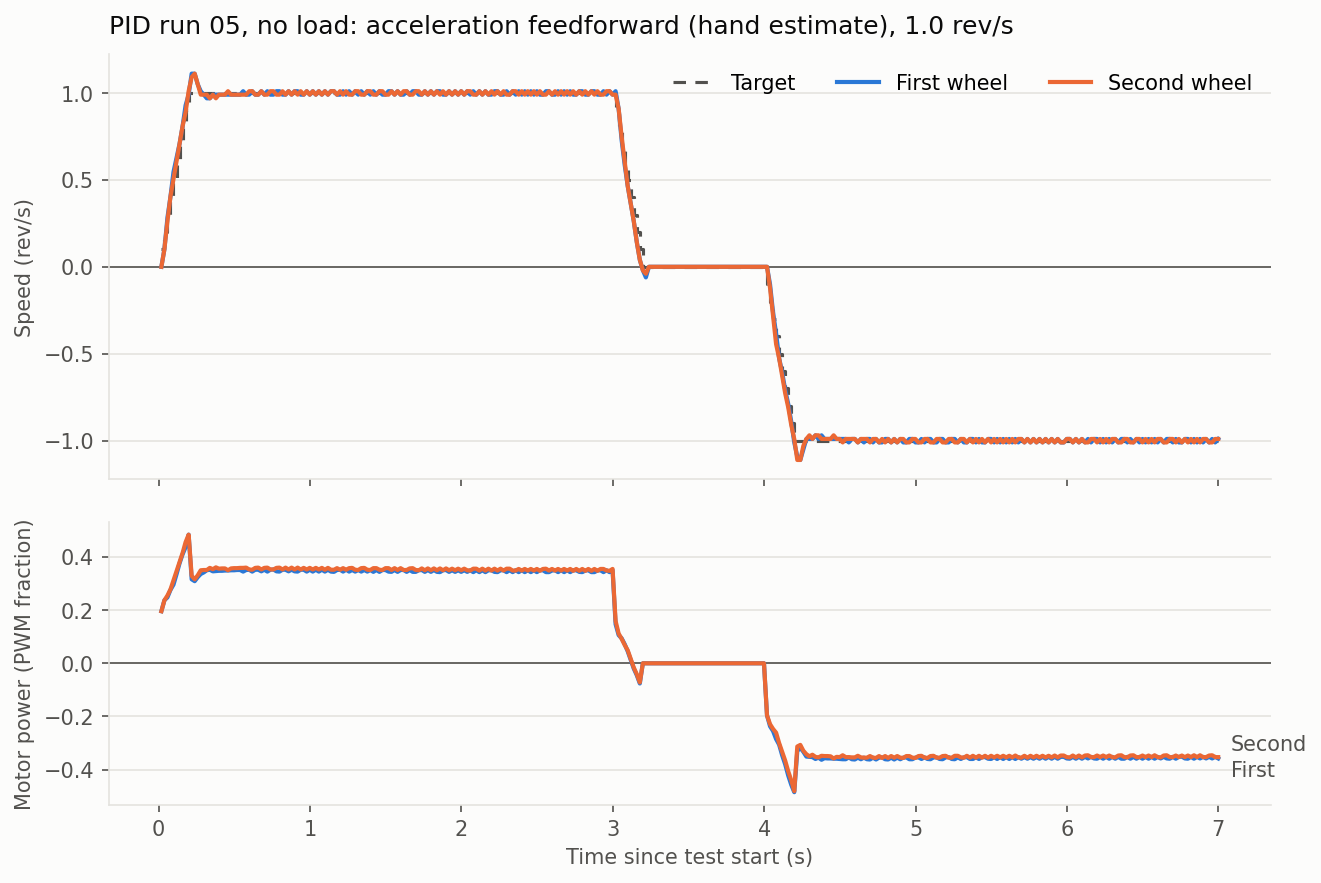

Source data for this figure (header and first rows):
t_ms, target, first_speed, first_power, second_speed, second_power
19, 0.100, 0.000, 0.196, 0.000, 0.196
39, 0.200, 0.101, 0.237, 0.101, 0.237
59, 0.300, 0.283, 0.248, 0.263, 0.255
79, 0.400, 0.404, 0.276, 0.404, 0.278
99, 0.500, 0.546, 0.296, 0.505, 0.312
119, 0.600, 0.627, 0.335, 0.607, 0.346
139, 0.700, 0.708, 0.376, 0.708, 0.380
159, 0.800, 0.809, 0.410, 0.809, 0.415
179, 0.900, 0.930, 0.437, 0.890, 0.456
199, 1.000, 0.991, 0.484, 1.011, 0.484
219, 1.000, 1.112, 0.316, 1.092, 0.329
239, 1.000, 1.112, 0.309, 1.112, 0.316
259, 1.000, 1.051, 0.324, 1.051, 0.331
279, 1.000, 1.011, 0.336, 0.991, 0.350
299, 1.000, 0.991, 0.342, 0.991, 0.351
319, 1.000, 0.970, 0.350, 0.991, 0.351
339, 1.000, 0.970, 0.352, 0.970, 0.359
359, 1.000, 0.991, 0.346, 0.991, 0.354
379, 1.000, 0.991, 0.347, 0.970, 0.361
399, 1.000, 0.991, 0.348, 0.991, 0.356
419, 1.000, 0.991, 0.348, 0.991, 0.357
439, 1.000, 0.991, 0.349, 0.991, 0.357
459, 1.000, 0.991, 0.349, 1.011, 0.350
479, 1.000, 0.991, 0.350, 0.991, 0.357
499, 1.000, 0.991, 0.350, 0.991, 0.358
519, 1.000, 0.991, 0.351, 0.991, 0.358
539, 1.000, 0.991, 0.351, 0.991, 0.359
559, 1.000, 1.011, 0.345, 0.991, 0.359
579, 1.000, 0.991, 0.351, 0.991, 0.360
599, 1.000, 0.991, 0.352, 1.011, 0.353
619, 1.000, 1.011, 0.345, 1.011, 0.352
639, 1.000, 0.991, 0.352, 0.991, 0.359
659, 1.000, 0.991, 0.352, 0.991, 0.360
679, 1.000, 1.011, 0.346, 1.011, 0.353
699, 1.000, 0.991, 0.352, 0.991, 0.359
719, 1.000, 1.011, 0.345, 0.991, 0.360
739, 1.000, 0.991, 0.352, 1.011, 0.353
759, 1.000, 0.991, 0.353, 1.011, 0.353
779, 1.000, 1.011, 0.346, 0.991, 0.359
799, 1.000, 1.011, 0.345, 0.991, 0.360
819, 1.000, 0.991, 0.352, 1.011, 0.353
839, 1.000, 0.991, 0.352, 0.991, 0.360
859, 1.000, 1.011, 0.346, 1.011, 0.353
879, 1.000, 0.991, 0.352, 0.991, 0.360
899, 1.000, 1.011, 0.346, 1.011, 0.353
919, 1.000, 1.011, 0.345, 0.991, 0.360
939, 1.000, 0.991, 0.352, 1.011, 0.353
959, 1.000, 0.991, 0.352, 0.991, 0.359
979, 1.000, 1.011, 0.345, 1.011, 0.353
999, 1.000, 0.991, 0.352, 0.991, 0.359
1019, 1.000, 1.011, 0.345, 1.011, 0.353
1039, 1.000, 0.991, 0.352, 0.991, 0.359
1059, 1.000, 1.011, 0.345, 1.011, 0.353
1079, 1.000, 0.991, 0.352, 0.991, 0.359
1099, 1.000, 1.011, 0.345, 1.011, 0.352
1119, 1.000, 0.991, 0.352, 0.991, 0.359
1139, 1.000, 1.011, 0.345, 1.011, 0.352
1159, 1.000, 1.011, 0.344, 1.011, 0.352
1179, 1.000, 0.991, 0.351, 0.991, 0.358
1199, 1.000, 0.991, 0.352, 1.011, 0.352
... 290 more rows
